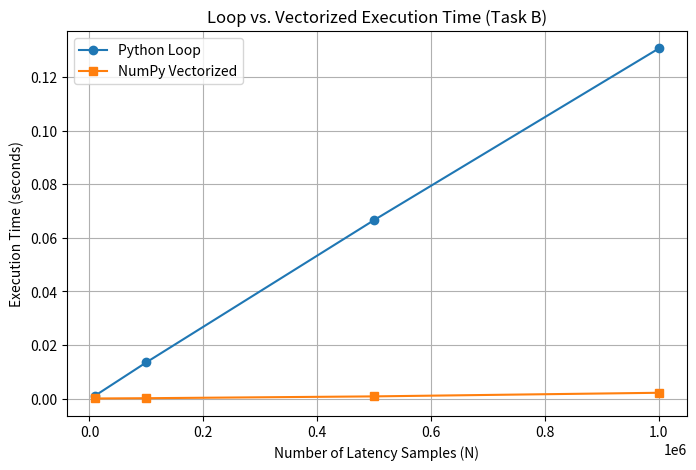

Reproduce this figure in Python. (Note: this script raises an exception after producing the figure.)
import numpy as np
import timeit
import matplotlib.pyplot as plt

# ==========================================
# REQUIREMENT B: Baseline Vectorization Task
# ==========================================

# Simulated network latency readings in milliseconds (1,000,000 samples)
rng = np.random.default_rng(42)
latency_ms = rng.uniform(5, 250, 1_000_000)


def loop_version(data_ms):
    squared = []
    for value in data_ms:
        seconds = value / 1000.0
        squared.append(seconds ** 2)
    return np.array(squared)


def vectorized_version(data_ms):
    seconds = data_ms / 1000.0
    return seconds ** 2


loop_time = timeit.timeit(lambda: loop_version(latency_ms), number=1)
vector_time = timeit.timeit(lambda: vectorized_version(latency_ms), number=3) / 3
result = vectorized_version(latency_ms)

print("First five squared latency values:", result[:5])
print(f"Loop time: {loop_time:.4f} s")
print(f"Vectorized time: {vector_time:.4f} s")
print(f"Approximate speed-up: {loop_time / vector_time:.1f}x")

# ==========================================
# REQUIREMENT C: Parameter Modification (Sample Size N)
# ==========================================

sample_sizes = [10_000, 100_000, 500_000, 1_000_000]
loop_times = []
vec_times = []

for n in sample_sizes:
    sample_data = rng.uniform(5, 250, n)
    t_loop = timeit.timeit(lambda: loop_version(sample_data), number=1)
    t_vec = timeit.timeit(lambda: vectorized_version(sample_data), number=3) / 3
    loop_times.append(t_loop)
    vec_times.append(t_vec)
    print(f"N={n}: Loop={t_loop:.4f}s, Vectorized={t_vec:.4f}s, Speed-up={t_loop / t_vec:.1f}x")

# ==========================================
# REQUIREMENT D: Graphical Comparison Plot
# ==========================================

plt.figure(figsize=(8, 5))
plt.plot(sample_sizes, loop_times, marker="o", label="Python Loop")
plt.plot(sample_sizes, vec_times, marker="s", label="NumPy Vectorized")
plt.xlabel("Number of Latency Samples (N)")
plt.ylabel("Execution Time (seconds)")
plt.title("Loop vs. Vectorized Execution Time (Task B)")
plt.legend()
plt.grid(True)
plt.savefig("images/task_b_runtime_comparison.png", dpi=300, bbox_inches="tight")
plt.show()
